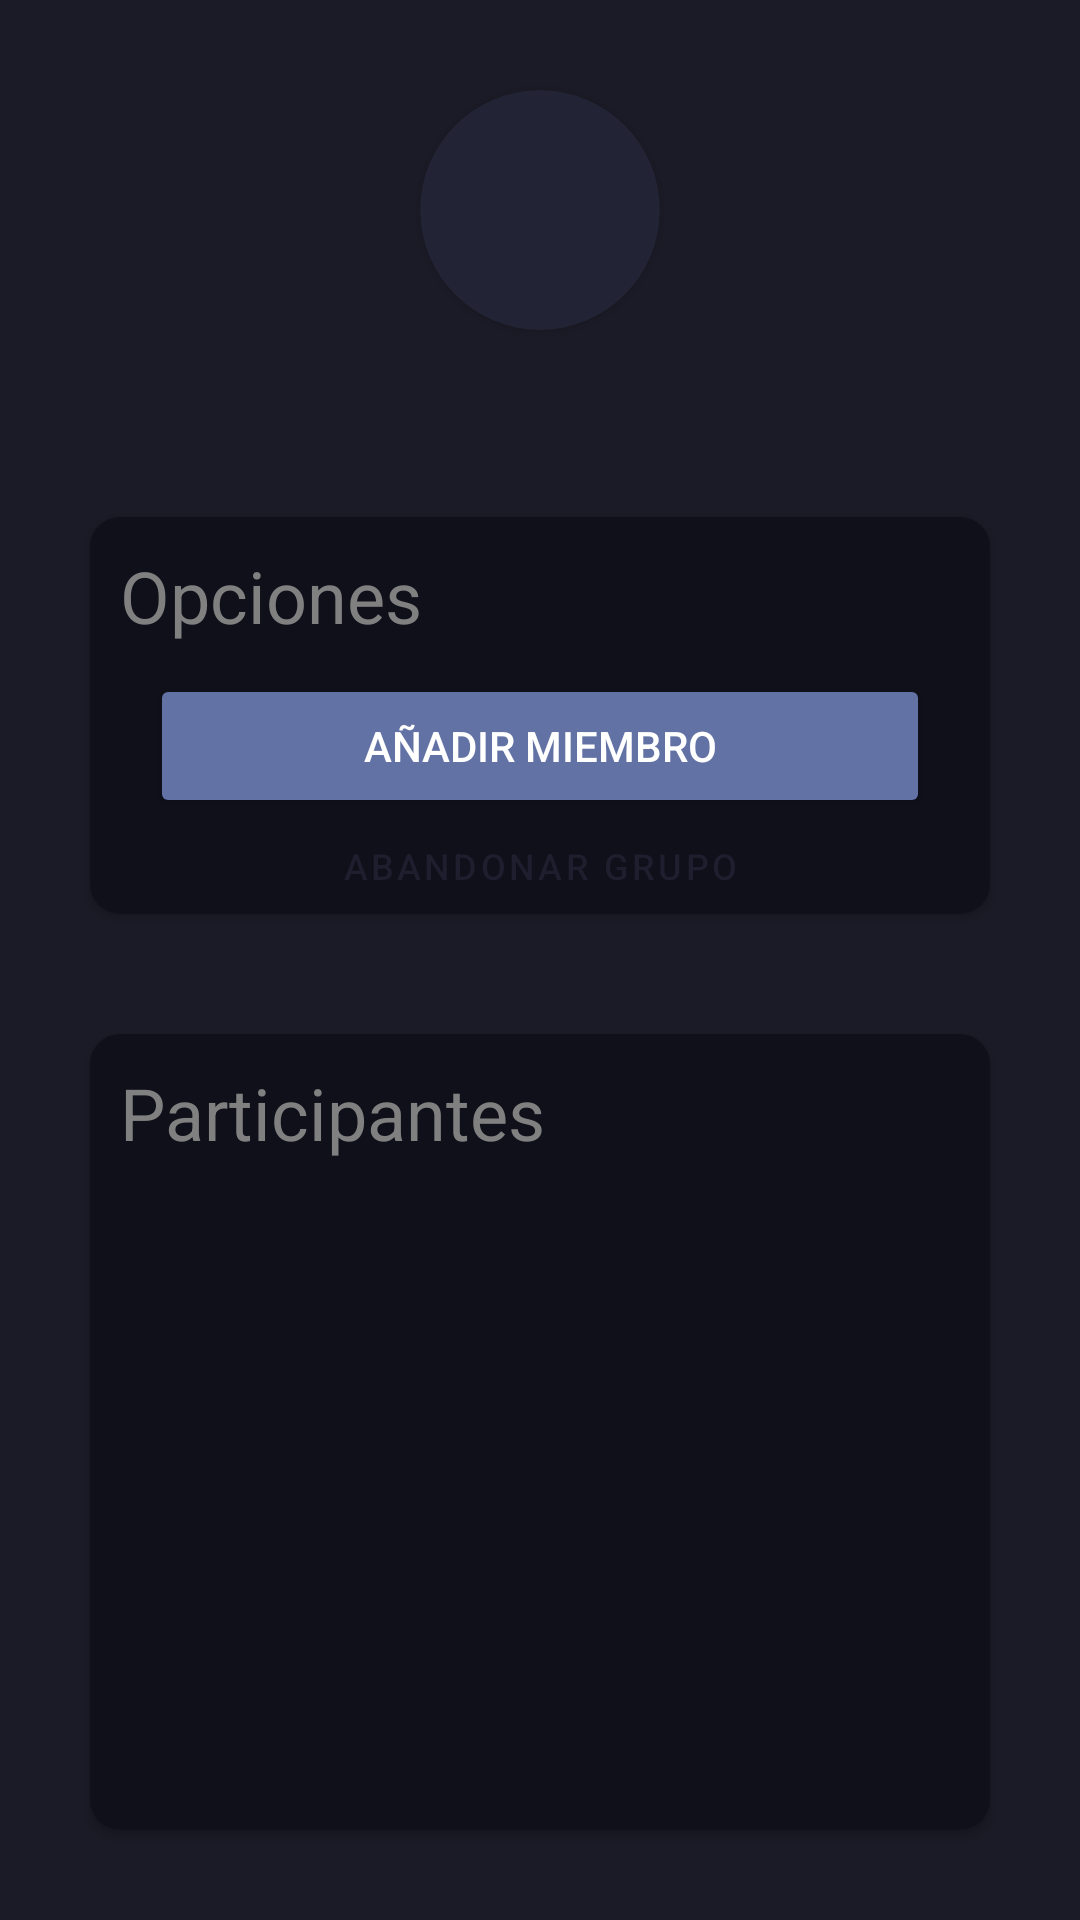

Here is an Android app screen rendered from its layout file. Give the layout XML and the strings, colors and styles it references.
<!-- AndroidManifest.xml: application theme Theme.Chat -->
<!-- res/layout/fragment_group_chat_info.xml -->
<?xml version="1.0" encoding="utf-8"?>
<LinearLayout xmlns:android="http://schemas.android.com/apk/res/android"
        xmlns:tools="http://schemas.android.com/tools"
        xmlns:app="http://schemas.android.com/apk/res-auto"
        android:layout_width="match_parent"
        android:layout_height="match_parent"
        tools:context=".fragments.chat.GroupChatInfoFragment"
        android:orientation="vertical"
        android:padding="10dp"
        android:gravity="center_horizontal">


    <androidx.cardview.widget.CardView
            android:layout_marginTop="20dp"
            android:layout_width="80dp"
            android:layout_height="80dp"
            app:cardCornerRadius="40dp"
            app:cardBackgroundColor="@color/md_theme_dark_surface">

        <ImageView
                android:layout_width="80dp"
                android:layout_height="80dp"
                android:contentDescription="@string/foto_de_perfil"
                android:src="@drawable/default_group"
                android:id="@+id/ivContactPhoto"
                android:scaleType="fitCenter" />
    </androidx.cardview.widget.CardView>

    <TextView
            android:layout_width="wrap_content"
            android:layout_height="wrap_content"
            android:text=""
            android:textSize="24sp"
            android:textAlignment="center"
            android:layout_marginTop="10dp"
            android:id="@+id/tvChatName" />

    <androidx.cardview.widget.CardView
            android:layout_width="match_parent"
            android:layout_height="0dp"
            android:layout_weight="1"
            android:layout_marginTop="30dp"
            android:layout_margin="20dp"
            app:cardBackgroundColor="@color/md_theme_dark_surface"
            app:cardCornerRadius="10dp">

        <LinearLayout
                android:layout_width="match_parent"
                android:layout_height="match_parent"
                android:orientation="vertical"
                android:background="@color/md_theme_darker_background">

            <TextView
                    android:layout_width="match_parent"
                    android:layout_height="wrap_content"
                    android:paddingTop="10dp"
                    android:paddingHorizontal="10dp"
                    android:layout_marginBottom="10dp"
                    android:text="@string/opciones"
                    android:textSize="24sp" />

            <Button
                    android:layout_width="match_parent"
                    android:layout_height="wrap_content"
                    android:layout_marginHorizontal="20dp"
                    android:text="@string/a_adir_miembro"
                    android:id="@+id/btnAddMember"/>

            <Button
                    android:layout_width="match_parent"
                    android:layout_height="wrap_content"
                    android:layout_marginHorizontal="20dp"
                    android:text="@string/abandonar_grupo"
                    android:id="@+id/btnLeaveGroup"
                    style="@style/Widget.Chat.WarningButton"/>

        </LinearLayout>
    </androidx.cardview.widget.CardView>

    <androidx.cardview.widget.CardView
            android:layout_width="match_parent"
            android:layout_height="0dp"
            android:layout_weight="2"
            android:layout_marginBottom="10dp"
            android:layout_margin="20dp"
            app:cardBackgroundColor="@color/md_theme_dark_surface"
            app:cardCornerRadius="10dp">

        <LinearLayout
                android:layout_width="match_parent"
                android:layout_height="match_parent"
                android:orientation="vertical"
                android:background="@color/md_theme_darker_background">

            <TextView
                    android:layout_width="match_parent"
                    android:layout_height="wrap_content"
                    android:paddingTop="10dp"
                    android:paddingHorizontal="10dp"
                    android:paddingBottom="0dp"
                    android:text="@string/participantes"
                    android:textSize="24sp" />

            <androidx.recyclerview.widget.RecyclerView
                    android:id="@+id/recyclerView"
                    android:layout_width="match_parent"
                    android:layout_height="match_parent"
                    android:padding="10dp" />

        </LinearLayout>
    </androidx.cardview.widget.CardView>


</LinearLayout>
<!-- resources referenced by this layout -->
<resources>
  <color name="md_theme_dark_surface">#222436</color>
  <color name="md_theme_darker_background">#0F101A</color>
  <string name="a_adir_miembro">Añadir miembro</string>
  <string name="abandonar_grupo">Abandonar grupo</string>
  <string name="foto_de_perfil">Foto de perfil</string>
  <string name="opciones">Opciones</string>
  <string name="participantes">Participantes</string>
  <style name="Widget.Chat.WarningButton" parent="Widget.MaterialComponents.Button">
          <item name="android:padding">5dp</item>
          <item name="android:textSize">12sp</item>
          <item name="backgroundTint">@color/md_theme_dark_error</item>
          <item name="cornerRadius">8dp</item>
          <item name="android:textColor">@color/md_theme_dark_onSecondary</item>
      </style>
  <color name="md_theme_dark_error">#FF5555</color>
  <color name="md_theme_dark_onSecondary">#1E1E2E</color>
  <color name="md_theme_dark_primary">#1E1E2E</color>
  <color name="md_theme_dark_onPrimary">#FFFFFF</color>
  <color name="md_theme_dark_primaryContainer">#282A36</color>
  <color name="md_theme_dark_onPrimaryContainer">#FFFFFF</color>
  <color name="md_theme_dark_secondary">#F8BD7F</color>
  <color name="md_theme_dark_secondaryContainer">#E06C75</color>
  <color name="md_theme_dark_onSecondaryContainer">#FFFFFF</color>
  <color name="md_theme_dark_background">#1A1B26</color>
  <color name="md_theme_dark_onBackground">#F8F8F2</color>
  <color name="md_theme_dark_onSurface">#A9B1D6</color>
  <color name="md_theme_dark_onError">#FFFFFF</color>
  <color name="md_theme_dark_accent">#8BE9FD</color>
  <color name="md_theme_dark_button">#6272A4</color>
  <color name="standard_text_color">#FFFFFF</color>
  <color name="standard_text_color_secondary">#B3B3B3</color>
  <color name="standard_text_color_tertiary">#808080</color>
  <color name="standard_text_color_hint">#4D4D4D</color>
  <style name="Widget.Chat.Toolbar" parent="Widget.MaterialComponents.Toolbar">
          <item name="background">@color/md_theme_dark_primary</item>
          <item name="titleTextColor">@color/md_theme_dark_onPrimary</item>
          <item name="subtitleTextColor">@color/md_theme_dark_onPrimary</item>
      </style>
  <style name="Widget.Chat.Button" parent="Widget.MaterialComponents.Button">
          <item name="android:padding">5dp</item>
          <item name="android:textSize">12sp</item>
          <item name="backgroundTint">@color/md_theme_dark_accent</item>
          <item name="cornerRadius">8dp</item>
          <item name="android:textColor">@color/md_theme_dark_onSecondary</item>
      </style>
  <style name="Widget.Chat.EditText" parent="Widget.AppCompat.EditText">
          <item name="android:background">@drawable/edit_text_background</item>
  
          <item name="android:textColor">@android:color/white</item>
  
          <item name="android:paddingStart">16dp</item>
          <item name="android:paddingEnd">16dp</item>
          <item name="android:paddingTop">12dp</item>
          <item name="android:paddingBottom">12dp</item>
      </style>
  <style name="Widget.Chat.CheckBox" parent="Widget.MaterialComponents.CompoundButton.CheckBox">
          <item name="android:textColor">@color/standard_text_color_tertiary</item>
      </style>
  <style name="TextAppearance.Chat.PopupMenu" parent="TextAppearance.MaterialComponents.Body1">
          <item name="android:textColor">?attr/colorOnSurfaceVariant</item>
      </style>
  <!-- drawable edit_text_background (drawable) -->
  <?xml version="1.0" encoding="utf-8"?>
  <shape xmlns:android="http://schemas.android.com/apk/res/android">
      
      <solid android:color="@color/md_theme_dark_surface" />  
  
      
      <stroke
              android:color="@color/md_theme_dark_onSurface"
              android:width="2dp" />
  
      
      <corners android:radius="8dp" />  
  </shape>
</resources>
